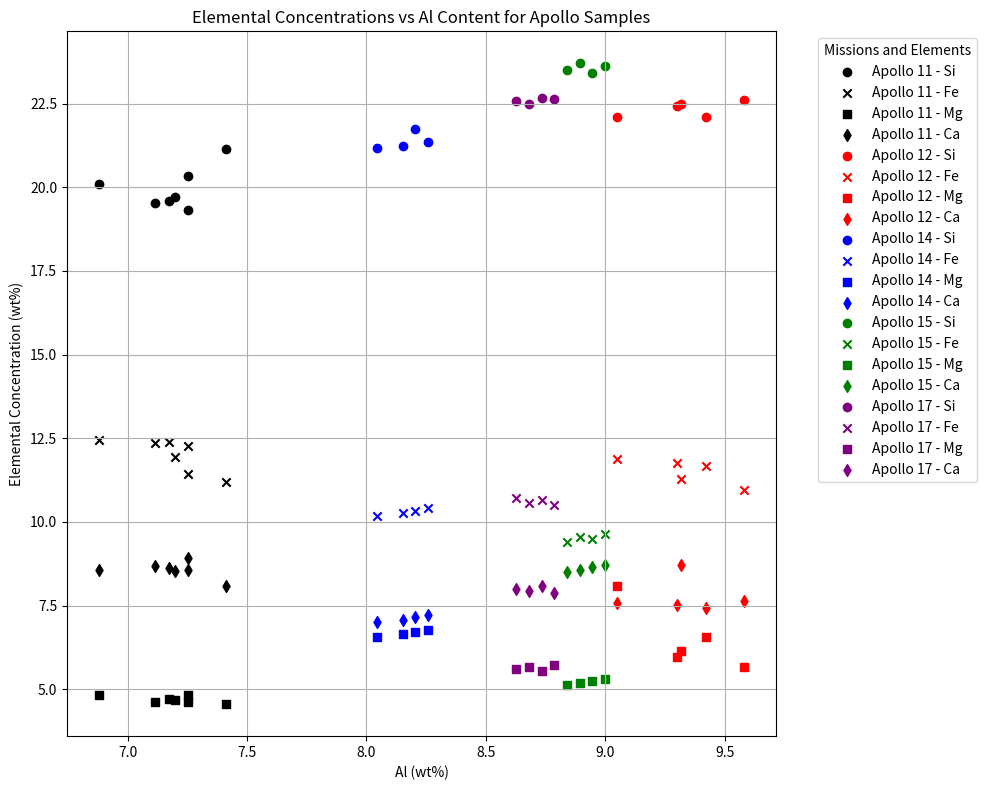

This chart was generated by the following Python code:
import matplotlib.pyplot as plt

# Conversion factors from oxides to elements (approximate)
conversion_factors = {
    'SiO2': 0.4675,  # Si = 28.0855 / (28.0855 + 2 * 15.9994)
    'Al2O3': 0.5293, # Al = 2 * 26.9815 / (2 * 26.9815 + 3 * 15.9994)
    'FeO': 0.7773,   # Fe = 55.845 / (55.845 + 15.9994)
    'MgO': 0.6031,   # Mg = 24.305 / (24.305 + 15.9994)
    'CaO': 0.7147    # Ca = 40.078 / (40.078 + 15.9994)
}

# Data for Apollo missions with oxide values converted to elemental wt%
# Apollo 11
SiO2_A11 = [43,41.3,41.9,42.16,41.79,45.2,43.5]
Al2O3_A11 = [13,13.7,13.55,13.6,13.44,14,13.7]
FeO_A11 = [16,15.8,15.94,15.34,15.91,14.4,14.7]
MgO_A11 = [8,8,7.82,7.76,7.66,7.55,7.67]
CaO_A11 = [12,12.5,12.08,11.94,12.14,11.3,12]

Si_A11 = [x * conversion_factors['SiO2'] for x in SiO2_A11]
Al_A11 = [x * conversion_factors['Al2O3'] for x in Al2O3_A11]
Fe_A11 = [x * conversion_factors['FeO'] for x in FeO_A11]
Mg_A11 = [x * conversion_factors['MgO'] for x in MgO_A11]
Ca_A11 = [x * conversion_factors['CaO'] for x in CaO_A11]

# Apollo 12
SiO2_A12 = [47.3,47.97,48.35,48.1,47.3]
Al2O3_A12 = [17.8,17.57,18.1,17.6,17.1]
FeO_A12 = [15,15.11,14.1,14.5,15.3]
MgO_A12 = [10.9,9.89,9.4,10.2,13.4]
CaO_A12 = [10.4,10.53,10.7,12.2,10.6]

Si_A12 = [x * conversion_factors['SiO2'] for x in SiO2_A12]
Al_A12 = [x * conversion_factors['Al2O3'] for x in Al2O3_A12]
Fe_A12 = [x * conversion_factors['FeO'] for x in FeO_A12]
Mg_A12 = [x * conversion_factors['MgO'] for x in MgO_A12]
Ca_A12 = [x * conversion_factors['CaO'] for x in CaO_A12]

# Apollo 14
SiO2_A14 = [45.7,46.5,45.4,45.3]
Al2O3_A14 = [15.6,15.5,15.4,15.2]
FeO_A14 = [13.4,13.3,13.2,13.1]
MgO_A14 = [11.2,11.1,11,10.9]
CaO_A14 = [10.1,10,9.9,9.8]

Si_A14 = [x * conversion_factors['SiO2'] for x in SiO2_A14]
Al_A14 = [x * conversion_factors['Al2O3'] for x in Al2O3_A14]
Fe_A14 = [x * conversion_factors['FeO'] for x in FeO_A14]
Mg_A14 = [x * conversion_factors['MgO'] for x in MgO_A14]
Ca_A14 = [x * conversion_factors['CaO'] for x in CaO_A14]

# Apollo 15
SiO2_A15 = [50.3,50.7,50.1,50.5]
Al2O3_A15 = [16.7,16.8,16.9,17]
FeO_A15 = [12.1,12.3,12.2,12.4]
MgO_A15 = [8.5,8.6,8.7,8.8]
CaO_A15 = [11.9,12,12.1,12.2]

Si_A15 = [x * conversion_factors['SiO2'] for x in SiO2_A15]
Al_A15 = [x * conversion_factors['Al2O3'] for x in Al2O3_A15]
Fe_A15 = [x * conversion_factors['FeO'] for x in FeO_A15]
Mg_A15 = [x * conversion_factors['MgO'] for x in MgO_A15]
Ca_A15 = [x * conversion_factors['CaO'] for x in CaO_A15]

# Apollo 17
SiO2_A17 = [48.3,48.5,48.1,48.4]
Al2O3_A17 = [16.3,16.5,16.4,16.6]
FeO_A17 = [13.8,13.7,13.6,13.5]
MgO_A17 = [9.3,9.2,9.4,9.5]
CaO_A17 = [11.2,11.3,11.1,11]

Si_A17 = [x * conversion_factors['SiO2'] for x in SiO2_A17]
Al_A17 = [x * conversion_factors['Al2O3'] for x in Al2O3_A17]
Fe_A17 = [x * conversion_factors['FeO'] for x in FeO_A17]
Mg_A17 = [x * conversion_factors['MgO'] for x in MgO_A17]
Ca_A17 = [x * conversion_factors['CaO'] for x in CaO_A17]

# Plot all data in a single figure
plt.figure(figsize=(10, 8))

# Define color map for each mission
colors = {
    "Apollo 11": 'black',
    "Apollo 12": 'red',
    "Apollo 14": 'blue',
    "Apollo 15": 'green',
    "Apollo 17": 'purple'
}

# Plot each element pair against Al
plt.scatter(Al_A11, Si_A11, color=colors["Apollo 11"], label="Apollo 11 - Si", marker='o')
plt.scatter(Al_A11, Fe_A11, color=colors["Apollo 11"], label="Apollo 11 - Fe", marker='x')
plt.scatter(Al_A11, Mg_A11, color=colors["Apollo 11"], label="Apollo 11 - Mg", marker='s')
plt.scatter(Al_A11, Ca_A11, color=colors["Apollo 11"], label="Apollo 11 - Ca", marker='d')

plt.scatter(Al_A12, Si_A12, color=colors["Apollo 12"], label="Apollo 12 - Si", marker='o')
plt.scatter(Al_A12, Fe_A12, color=colors["Apollo 12"], label="Apollo 12 - Fe", marker='x')
plt.scatter(Al_A12, Mg_A12, color=colors["Apollo 12"], label="Apollo 12 - Mg", marker='s')
plt.scatter(Al_A12, Ca_A12, color=colors["Apollo 12"], label="Apollo 12 - Ca", marker='d')

plt.scatter(Al_A14, Si_A14, color=colors["Apollo 14"], label="Apollo 14 - Si", marker='o')
plt.scatter(Al_A14, Fe_A14, color=colors["Apollo 14"], label="Apollo 14 - Fe", marker='x')
plt.scatter(Al_A14, Mg_A14, color=colors["Apollo 14"], label="Apollo 14 - Mg", marker='s')
plt.scatter(Al_A14, Ca_A14, color=colors["Apollo 14"], label="Apollo 14 - Ca", marker='d')

plt.scatter(Al_A15, Si_A15, color=colors["Apollo 15"], label="Apollo 15 - Si", marker='o')
plt.scatter(Al_A15, Fe_A15, color=colors["Apollo 15"], label="Apollo 15 - Fe", marker='x')
plt.scatter(Al_A15, Mg_A15, color=colors["Apollo 15"], label="Apollo 15 - Mg", marker='s')
plt.scatter(Al_A15, Ca_A15, color=colors["Apollo 15"], label="Apollo 15 - Ca", marker='d')

plt.scatter(Al_A17, Si_A17, color=colors["Apollo 17"], label="Apollo 17 - Si", marker='o')
plt.scatter(Al_A17, Fe_A17, color=colors["Apollo 17"], label="Apollo 17 - Fe", marker='x')
plt.scatter(Al_A17, Mg_A17, color=colors["Apollo 17"], label="Apollo 17 - Mg", marker='s')
plt.scatter(Al_A17, Ca_A17, color=colors["Apollo 17"], label="Apollo 17 - Ca", marker='d')

# Labeling and formatting
plt.xlabel('Al (wt%)')
plt.ylabel('Elemental Concentration (wt%)')
plt.title('Elemental Concentrations vs Al Content for Apollo Samples')
plt.legend(bbox_to_anchor=(1.05, 1), loc='upper left', title="Missions and Elements")
plt.grid(True)
plt.tight_layout()
plt.show()
